Labelled photos from "spectrogram", an image-classification folder in guswhd/MemAE. The possible labels are: abnormal, normal.

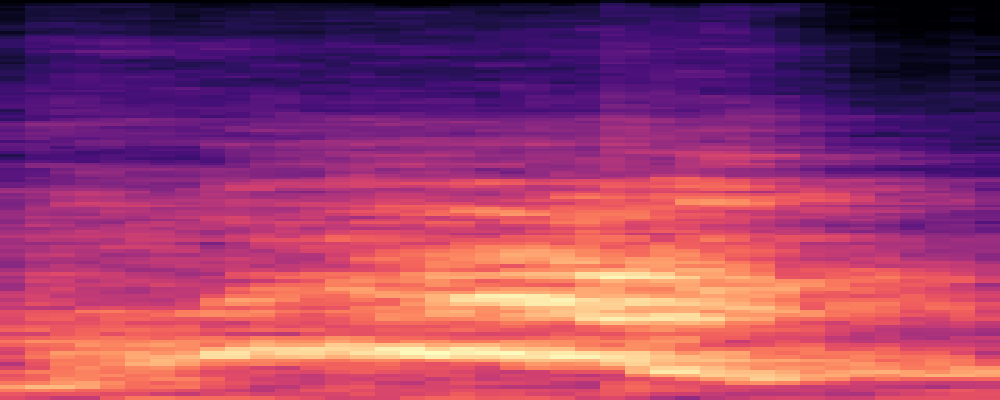
Label: abnormal

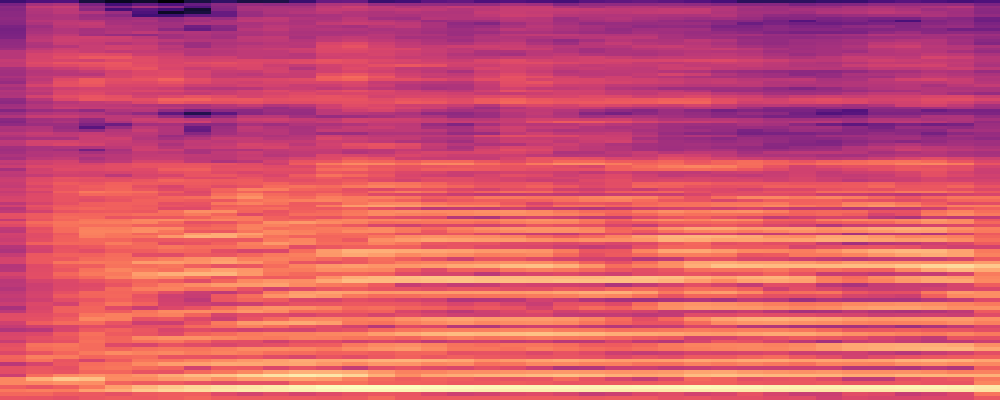
Label: normal

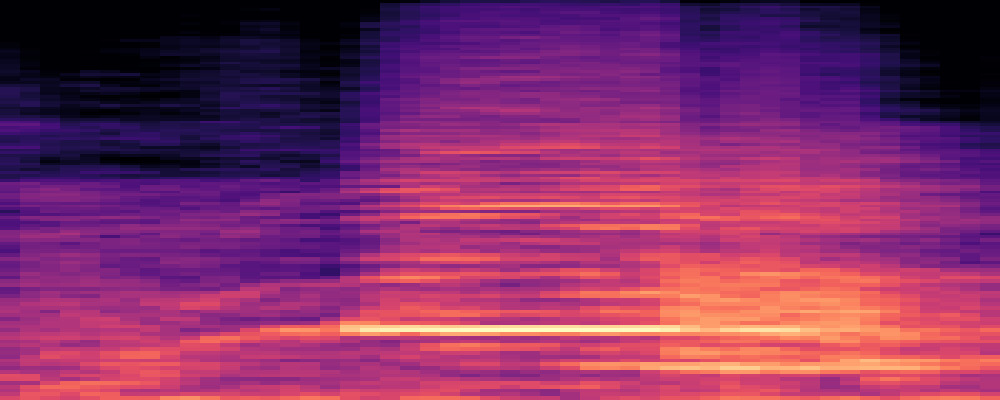
Label: abnormal

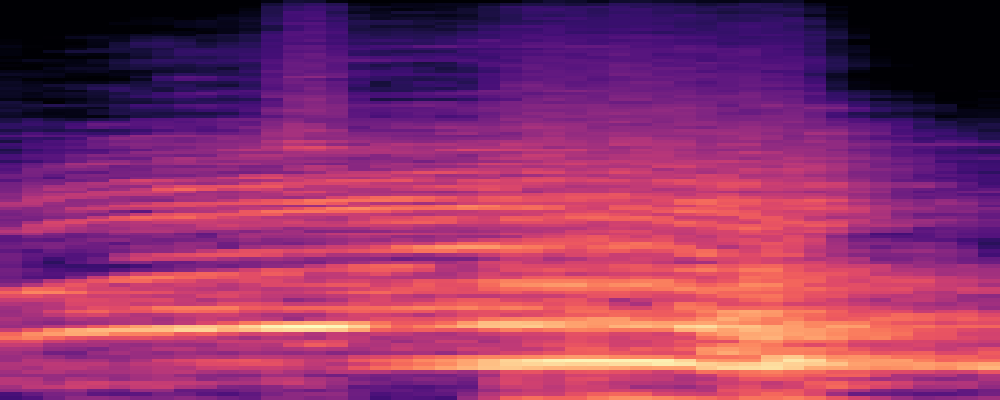
Label: abnormal

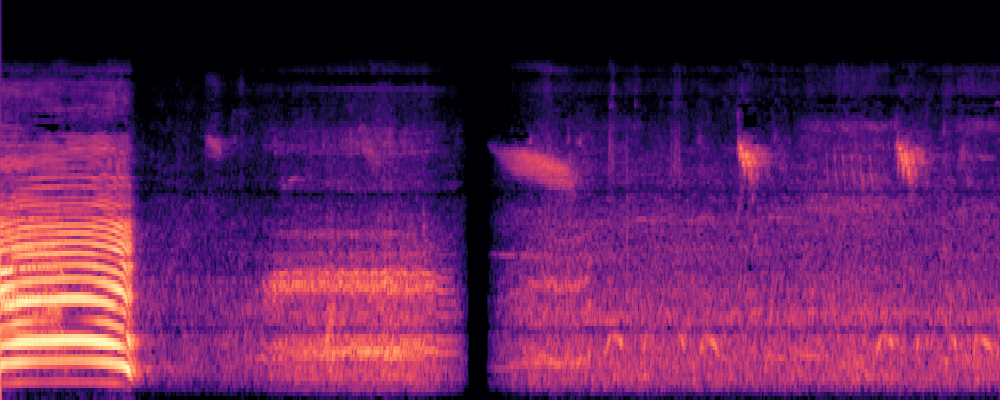
Label: normal

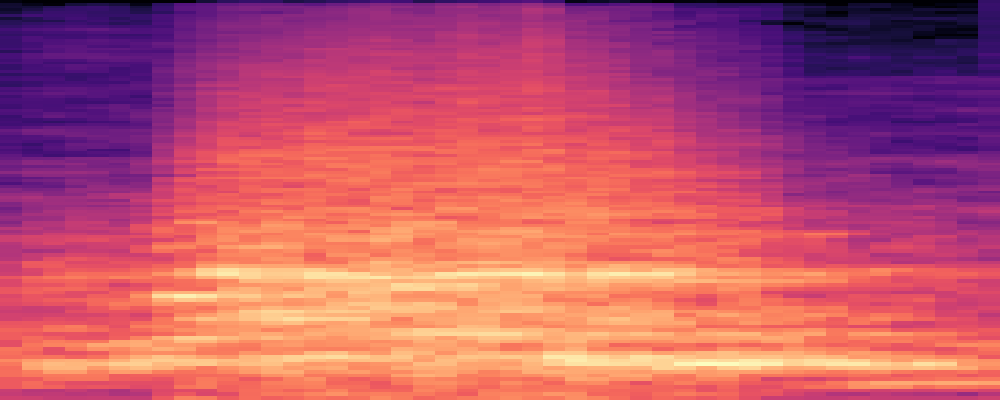
Label: abnormal
